Dataset: 100_whole_foods (GitHub, PaingLinHtike/Nutrify). Classes: almonds, apple, apricot fruit, asparagus, avocado, bacon, bagel, banana, beef meat, beetroot, bell pepper, black beans, blackberries, blueberries, bread, broccoli, brown rice, butter, cabbage, cantaloupe melon, carrots, cashews, cauliflower, celery, cheddar cheese, cherries, chia seeds, chicken breast, chicken thigh, chicken wings, chickpeas, coconut, cod fish, corn, crab, cucumber, dates fruit, duck breast, egg, eggplant, figs fruit, garlic, grapefruit, grapes, green beans, ham, honey, kidney beans, kiwi fruit, lamb chop, lentils, lettuce, lobster, mango fruit, milk, mozzarella cheese, mushrooms, noodles, oats, onion, orange fruit, papaya fruit, pasta, peach fruit, peanut butter, peanuts, pear fruit, peas, pineapple, pistachios, plum fruit, pomegranate, popcorn, pork chop, potato, pumpkin, pumpkin seeds, radish, raspberries, rice, salmon fish, sardines, sesame seeds, shrimp, soybeans, spinach, squid, strawberries, sunflower seeds, sweet potato, tilapia fish, tofu, tomato, tuna fish, turkey breast, turnip, walnuts, watermelon, yogurt, zucchini.

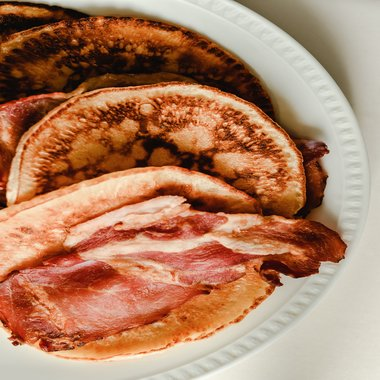
Label: bacon

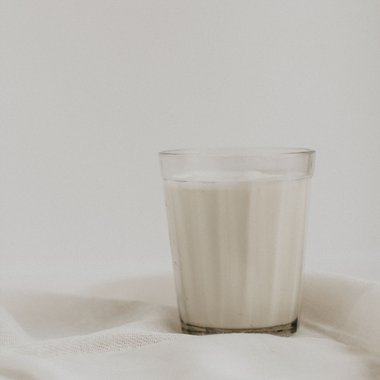
Label: milk

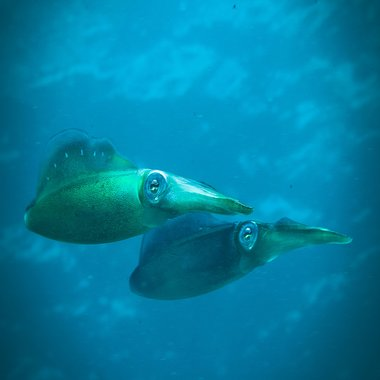
Label: squid

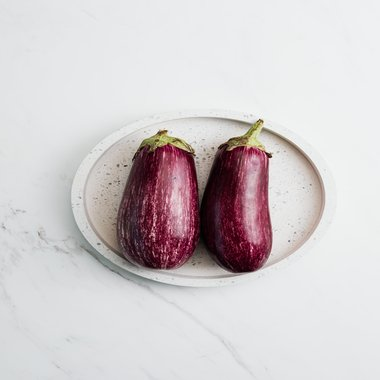
Label: eggplant

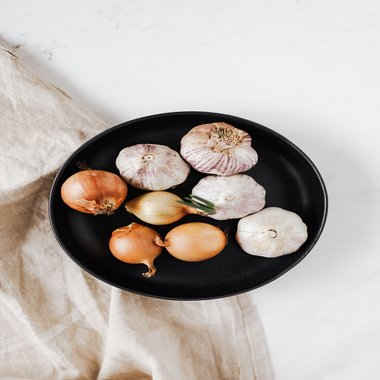
Label: garlic

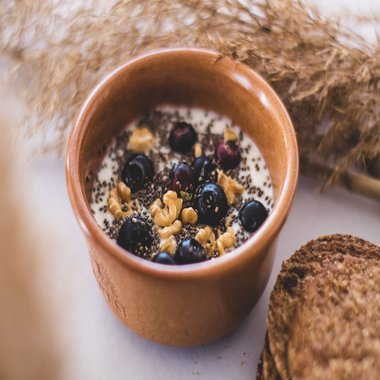
Label: chia seeds
